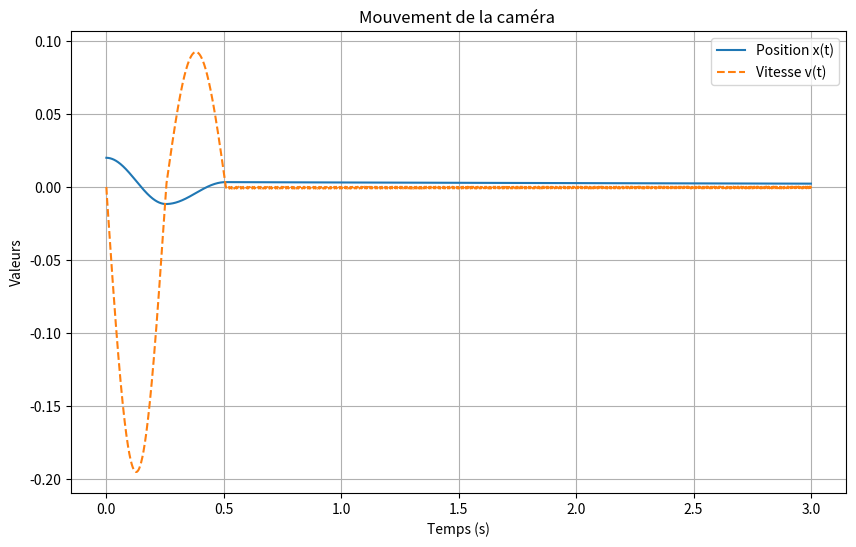

Generate this figure with matplotlib:
import numpy as np
import matplotlib.pyplot as plt

# Paramètres du système
m = 0.316     # masse (kg)
k = 48     # raideur du ressort (N/m)
F_f = 0.2 # force de frottement sec (N)
x0 = 0.02    # position initiale (m)
v0 = 0.0     # vitesse initiale (m/s)

# Paramètres de la simulation
dt = 0.001                  # pas de temps (s)
t_max = 3.0                # durée totale (s)
N = int(t_max / dt)         # nombre d'itérations
t = np.linspace(0, t_max, N)

# Initialisation des vecteurs
x = np.zeros(N)
v = np.zeros(N)
a = np.zeros(N)

# Conditions initiales
x[0] = x0
v[0] = v0

# Fonction signe 
def sgn(v):
    if v > 0:
        return 1
    elif v < 0:
        return -1
    else:
        return 0

# Intégration numérique par méthode d’Euler explicite
for i in range(1, N):
    # Calcul de la force de frottement (seulement si la vitesse n'est pas nulle)
    if abs(v[i-1]) > 1e-8:
        f_frott = -F_f * sgn(v[i-1])
    elif abs(k * x[i-1]) > F_f: # relance le mouvement si la force de rappel dépasse le frottement
        f_frott = -F_f * sgn(k * x[i-1])  
    else:
        f_frott = -k * x[i-1]  # équilibre statique, pas de frottement sec (bloqué)
    
    # Accélération
    a[i] = (-k * x[i-1] + f_frott) / m
    
    # Intégration (Euler)
    v[i] = v[i-1] + a[i] * dt
    x[i] = x[i-1] + v[i] * dt

# Affichage
plt.figure(figsize=(10, 6))
plt.plot(t, x, label='Position x(t)')
plt.plot(t, v, label='Vitesse v(t)', linestyle='--')
plt.xlabel('Temps (s)')
plt.ylabel('Valeurs')
plt.title('Mouvement de la caméra ') 
plt.legend()
plt.grid(True)
plt.show()
